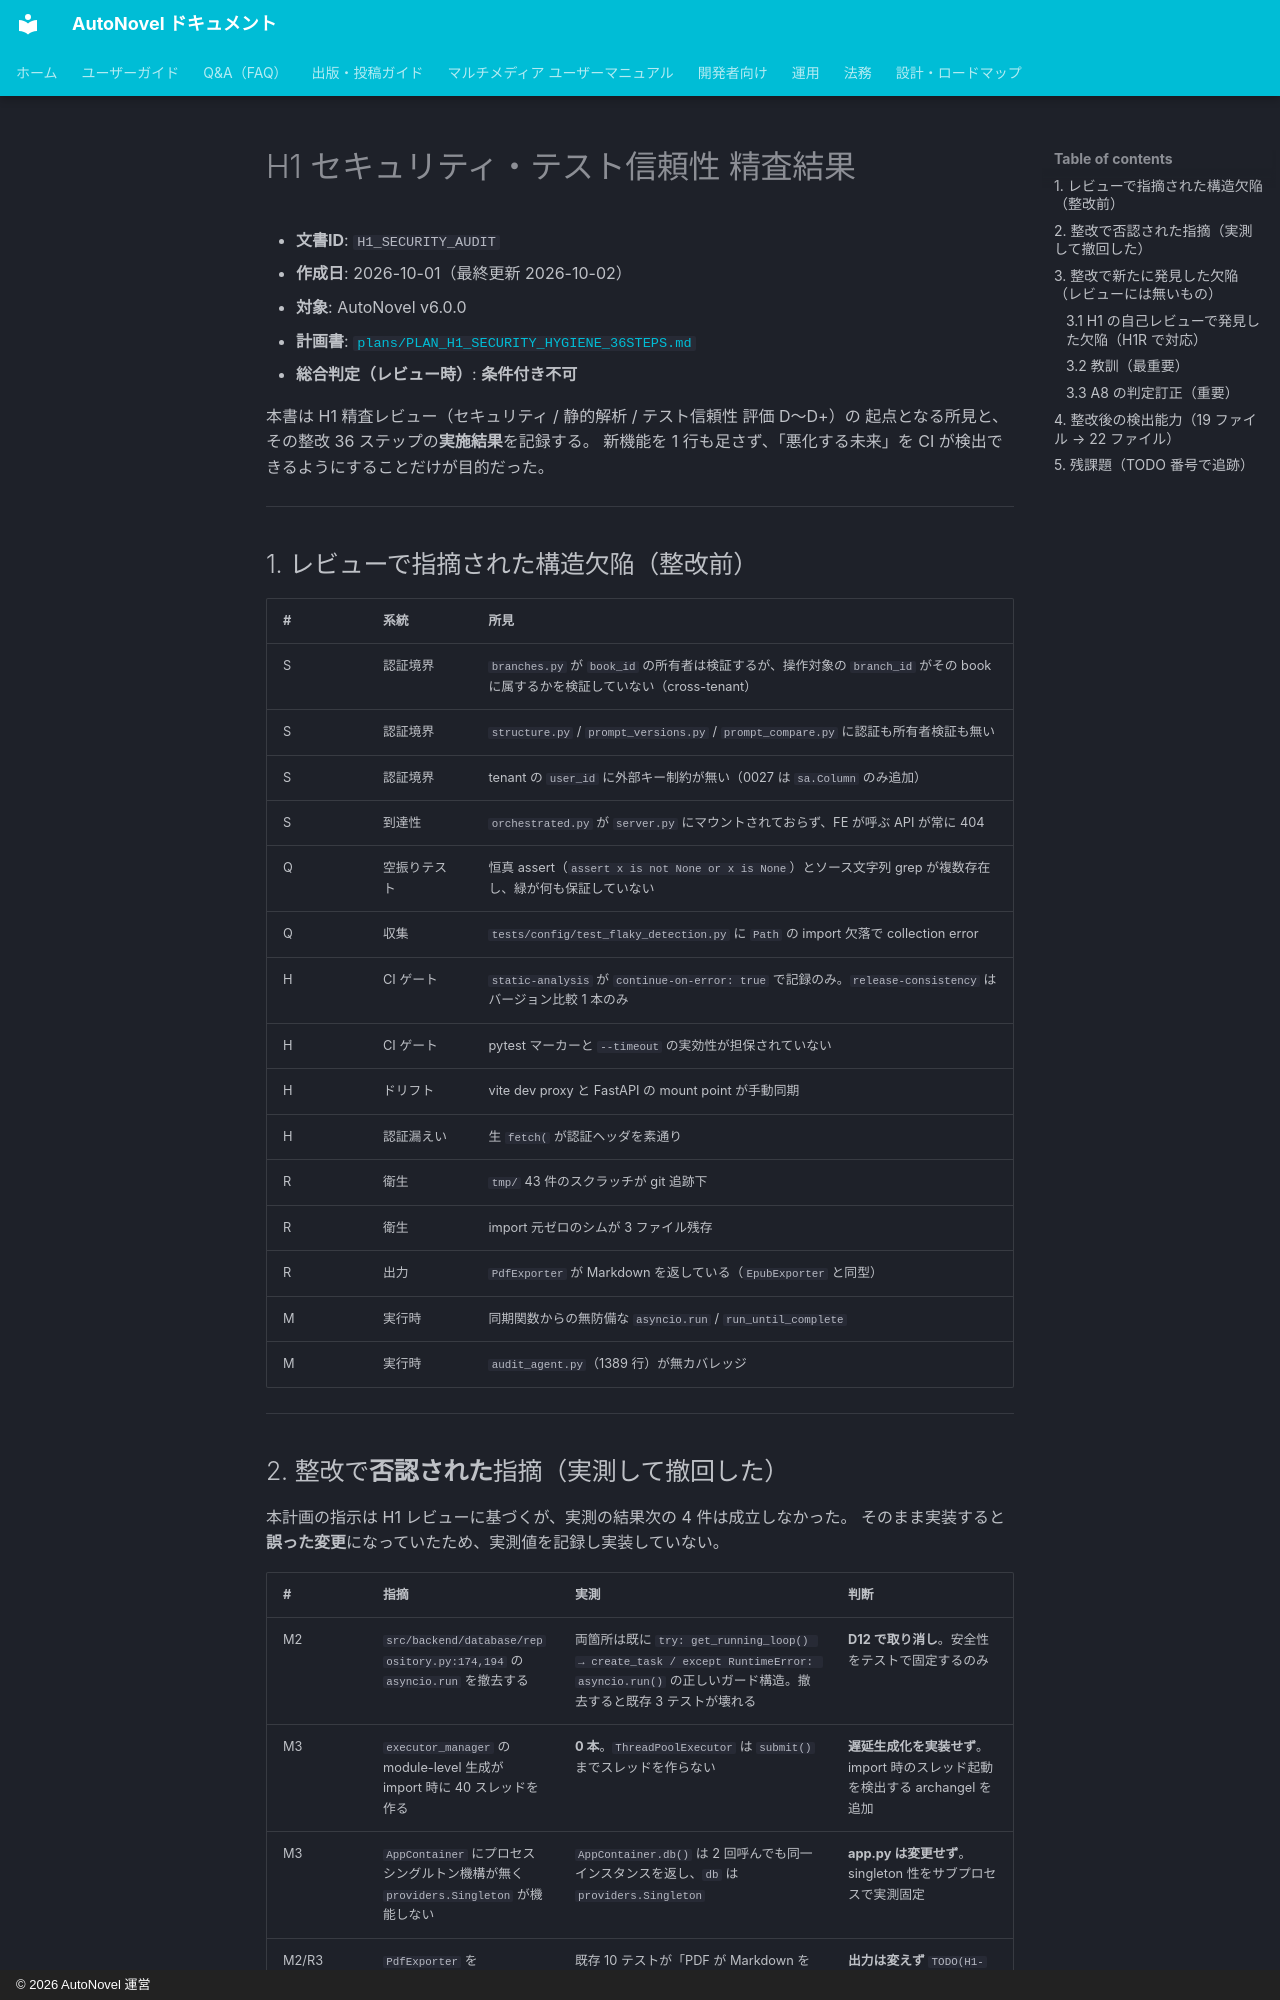

repository: annahoikuen-debug/autonovel · page: H1_SECURITY_AUDIT/index.html · generator: mkdocs · copyright: © 2026 AutoNovel 運営

# H1 セキュリティ・テスト信頼性 精査結果

- **文書ID**: `H1_SECURITY_AUDIT`
- **作成日**: 2026-10-01（最終更新 2026-10-02）
- **対象**: AutoNovel v6.0.0
- **計画書**: [`plans/PLAN_H1_SECURITY_HYGIENE_36STEPS.md`](../plans/PLAN_H1_SECURITY_HYGIENE_36STEPS.md)
- **総合判定（レビュー時）**: **条件付き不可**

本書は H1 精査レビュー（セキュリティ / 静的解析 / テスト信頼性 評価 D〜D+）の
起点となる所見と、その整改 36 ステップの**実施結果**を記録する。
新機能を 1 行も足さず、「悪化する未来」を CI が検出できるようにすることだけが目的だった。

---

## 1. レビューで指摘された構造欠陥（整改前）

| # | 系統 | 所見 |
|:---|:---|:---|
| S | 認証境界 | `branches.py` が `book_id` の所有者は検証するが、操作対象の `branch_id` がその book に属するかを検証していない（cross-tenant） |
| S | 認証境界 | `structure.py` / `prompt_versions.py` / `prompt_compare.py` に認証も所有者検証も無い |
| S | 認証境界 | tenant の `user_id` に外部キー制約が無い（0027 は `sa.Column` のみ追加） |
| S | 到達性 | `orchestrated.py` が `server.py` にマウントされておらず、FE が呼ぶ API が常に 404 |
| Q | 空振りテスト | 恒真 assert（`assert x is not None or x is None`）とソース文字列 grep が複数存在し、緑が何も保証していない |
| Q | 収集 | `tests/config/test_flaky_detection.py` に `Path` の import 欠落で collection error |
| H | CI ゲート | `static-analysis` が `continue-on-error: true` で記録のみ。`release-consistency` はバージョン比較 1 本のみ |
| H | CI ゲート | pytest マーカーと `--timeout` の実効性が担保されていない |
| H | ドリフト | vite dev proxy と FastAPI の mount point が手動同期 |
| H | 認証漏えい | 生 `fetch(` が認証ヘッダを素通り |
| R | 衛生 | `tmp/` 43 件のスクラッチが git 追跡下 |
| R | 衛生 | import 元ゼロのシムが 3 ファイル残存 |
| R | 出力 | `PdfExporter` が Markdown を返している（`EpubExporter` と同型） |
| M | 実行時 | 同期関数からの無防備な `asyncio.run` / `run_until_complete` |
| M | 実行時 | `audit_agent.py`（1389 行）が無カバレッジ |

---

## 2. 整改で**否認された**指摘（実測して撤回した）

本計画の指示は H1 レビューに基づくが、実測の結果次の 4 件は成立しなかった。
そのまま実装すると**誤った変更**になっていたため、実測値を記録し実装していない。

| # | 指摘 | 実測 | 判断 |
|:---|:---|:---|:---|
| M2 | `src/backend/database/repository.py:174,194` の `asyncio.run` を撤去する | 両箇所は既に `try: get_running_loop() → create_task / except RuntimeError: asyncio.run()` の正しいガード構造。撤去すると既存 3 テストが壊れる | **D12 で取り消し**。安全性をテストで固定するのみ |
| M3 | `executor_manager` の module-level 生成が import 時に 40 スレッドを作る | **0 本**。`ThreadPoolExecutor` は `submit()` までスレッドを作らない | **遅延生成化を実装せず**。import 時のスレッド起動を検出する archangel を追加 |
| M3 | `AppContainer` にプロセスシングルトン機構が無く `providers.Singleton` が機能しない | `AppContainer.db()` は 2 回呼んでも同一インスタンスを返し、`db` は `providers.Singleton` | **app.py は変更せず**。singleton 性をサブプロセスで実測固定 |
| M2/R3 | `PdfExporter` を `NotImplementedError` に置換する | 既存 10 テストが「PDF が Markdown を出す」ことを assert しており、R3 のファイル所有表を超える | **出力は変えず** `TODO(H1-9)` として明示固定（共通テンプレート化のみ実施） |

---
